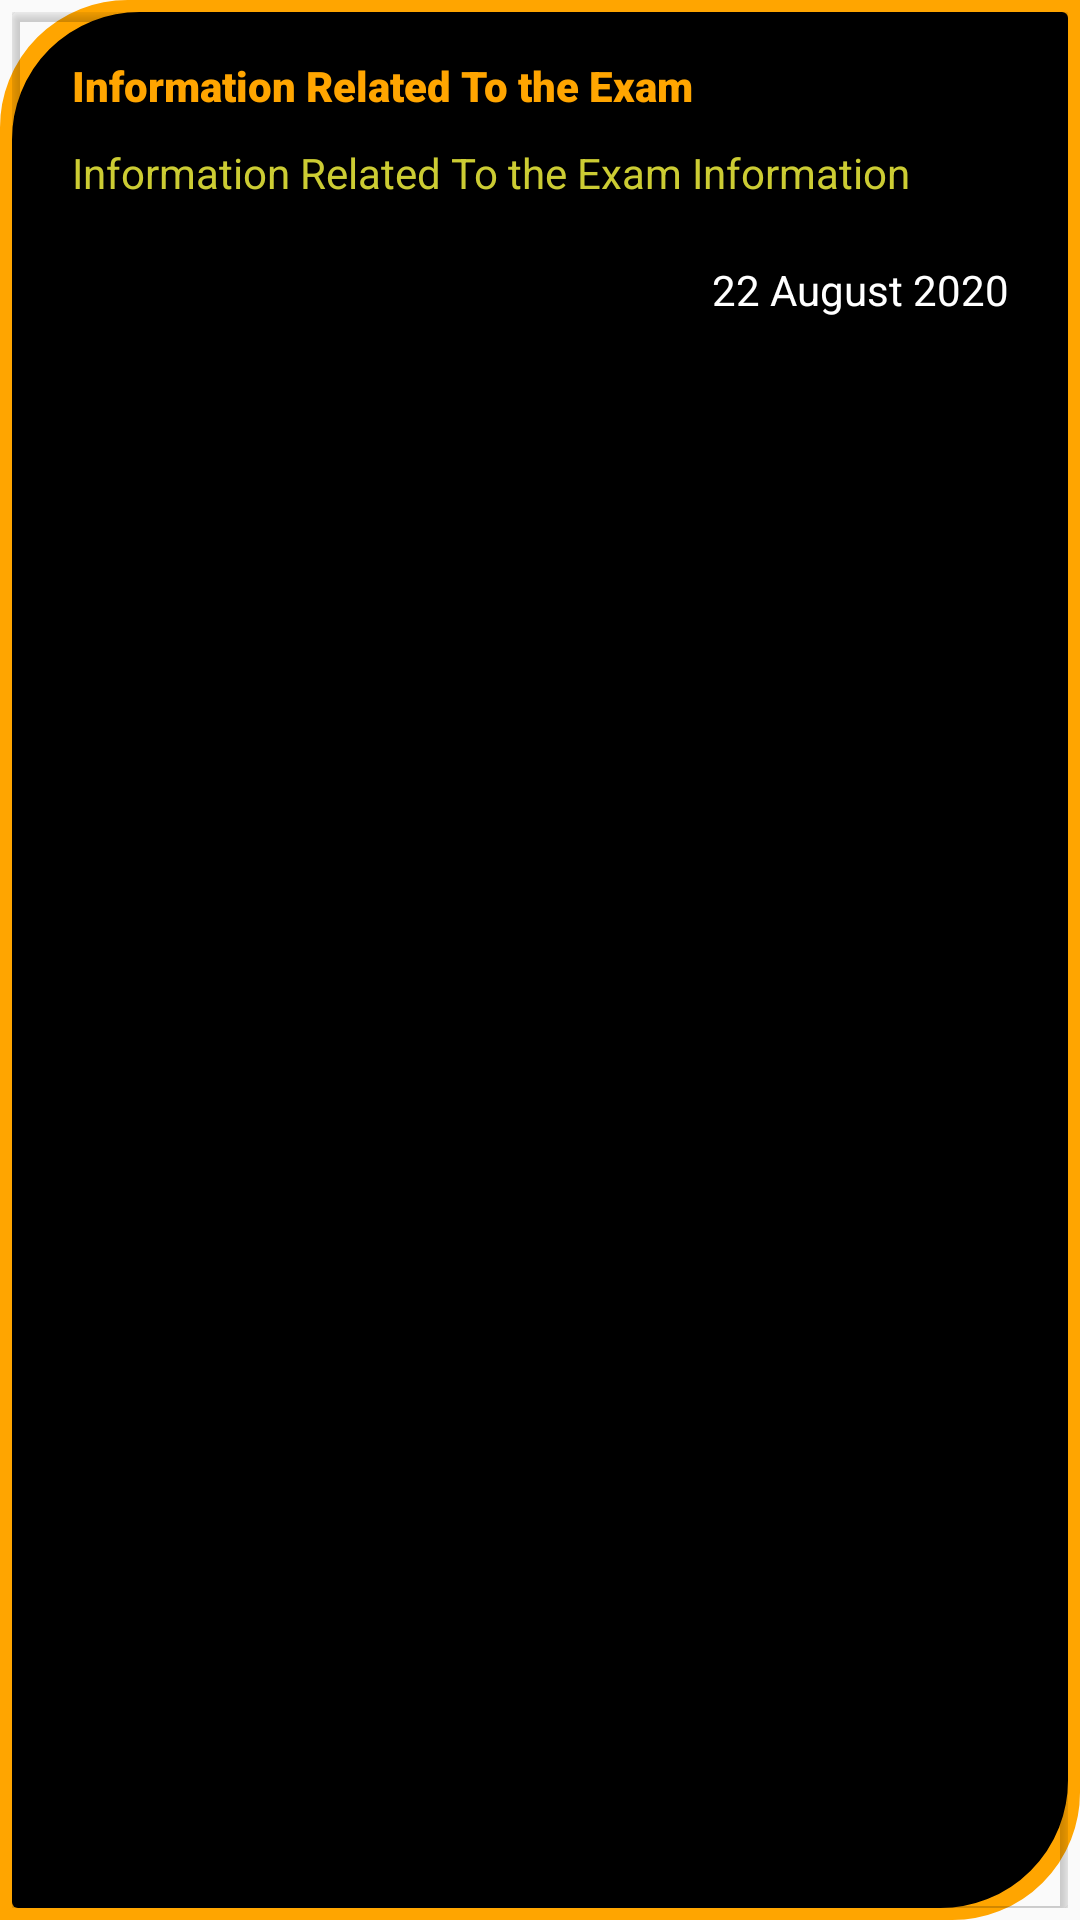

The Android layout XML behind this screen, and the referenced resources:
<!-- AndroidManifest.xml: application theme AppTheme -->
<!-- res/layout/singlenotification.xml -->
<?xml version="1.0" encoding="utf-8"?>
<LinearLayout xmlns:android="http://schemas.android.com/apk/res/android"
    android:layout_width="match_parent"
    android:layout_height="wrap_content"
    xmlns:app="http://schemas.android.com/apk/res-auto"
    android:orientation="vertical"
    android:background="@drawable/addesign"
    android:layout_margin="10dp"
    android:padding="4dp">
    <androidx.cardview.widget.CardView
        android:layout_width="match_parent"
        android:layout_height="match_parent"
        android:backgroundTint="#00000000">
        <LinearLayout
            android:layout_width="match_parent"
            android:layout_height="match_parent"
            android:orientation="vertical"
            android:background="@drawable/adback"
            android:padding="10dp">
            <TextView
                android:layout_width="match_parent"
                android:layout_height="wrap_content"
                android:id="@+id/notisub"
                android:textColor="#ffa500"
                android:layout_marginTop="5dp"
                android:layout_marginLeft="10dp"
                android:layout_marginRight="10dp"
                android:text="Information Related To the Exam"
                android:fontFamily="sans-serif-black"
                android:textSize="14dp"></TextView>
            <TextView
                android:layout_width="match_parent"
                android:layout_height="wrap_content"
                android:id="@+id/notidescription"
                android:textColor="#cccc33"
                android:layout_marginLeft="10dp"
                android:text="Information Related To the Exam Information "
                android:layout_marginTop="10dp"
                android:layout_marginRight="10dp"
                android:textSize="14dp"></TextView>
            <TextView
                android:layout_width="match_parent"
                android:layout_height="wrap_content"
                android:text="22 August 2020"
                android:gravity="right"
                android:textColor="@android:color/white"
                android:layout_marginTop="20dp"
                android:textSize="14dp"
                android:layout_marginRight="10dp"></TextView>

        </LinearLayout>
    </androidx.cardview.widget.CardView>

</LinearLayout>
<!-- resources referenced by this layout -->
<resources>
  <!-- drawable adback (drawable) -->
  <?xml version="1.0" encoding="utf-8"?>
  <shape xmlns:android="http://schemas.android.com/apk/res/android" android:shape="rectangle">
      <corners android:topLeftRadius="40dp"
          android:bottomRightRadius="40dp"></corners>
      <solid android:color="#000000"></solid>
      <stroke android:color="#000000"
          android:width="5dp"></stroke>
  </shape>
  <!-- drawable addesign (drawable) -->
  <?xml version="1.0" encoding="utf-8"?>
  <shape xmlns:android="http://schemas.android.com/apk/res/android" android:shape="rectangle">
      <corners android:topLeftRadius="40dp"
          android:bottomRightRadius="40dp"></corners>
      <solid android:color="#FFA500"></solid>
      <stroke android:color="#FFA500"
          android:width="5dp"></stroke>
  </shape>
  <style name="AppTheme" parent="Theme.MaterialComponents.DayNight.NoActionBar.Bridge">
          
          <item name="colorPrimary">@color/colorPrimary</item>
          <item name="colorPrimaryDark">@color/colorPrimaryDark</item>
          <item name="colorAccent">@color/colorAccent</item>
  
      </style>
  <color name="colorPrimary">#1fec60</color>
  <color name="colorPrimaryDark">#59000000</color>
  <color name="colorAccent">#802fb2</color>
</resources>
